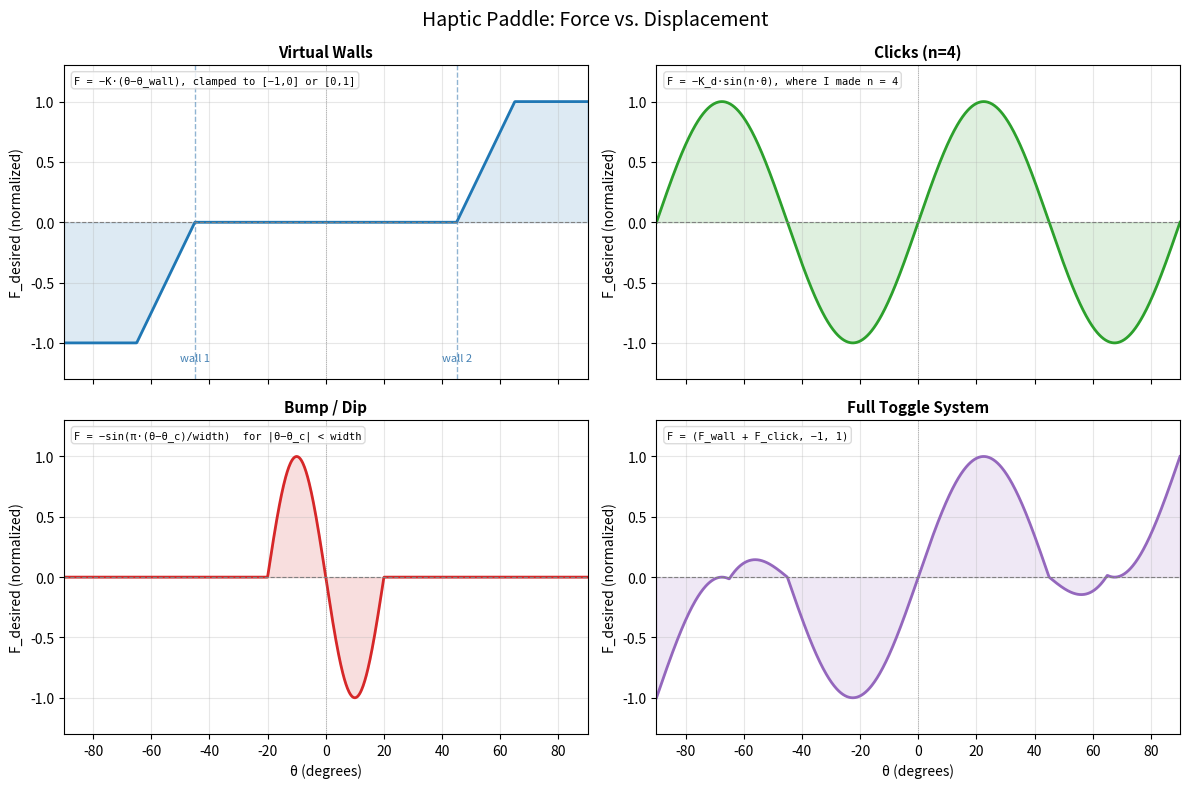

Here is the Python script that generated this plot:
import numpy as np
import matplotlib.pyplot as plt

thetas = np.linspace(-90, 90, 1000) # angles

K_wall = 0.5
theta_wall = 45


F_wall = np.zeros_like(thetas)

# left wall: pushes you RIGHT (positive force) when you go too far left
F_wall[thetas < -theta_wall] = -np.clip(K_wall * (-thetas[thetas < -theta_wall] - theta_wall) / 10, 0, 1)

# right wall: pushes you LEFT (negative force) when you go too far right  
F_wall[thetas > theta_wall] = -np.clip(-K_wall * (thetas[thetas > theta_wall] - theta_wall) / 10, -1, 0)

clicks = 4
K_d = 1.0
F_click = -np.clip(-K_d * np.sin(clicks * np.radians(thetas)), -1, 1)

# I normalized clicks by capping from +1 to -1
theta_c = 0
width = 20
F_bump = np.zeros_like(thetas)
mask = np.abs(thetas - theta_c) < width
F_bump[mask] = -np.sin(np.pi * (thetas[mask] - theta_c) / width)

F_full = np.clip(F_wall + F_click, -1, 1)

fig, axes = plt.subplots(2, 2, figsize=(12, 8), sharex=True)
fig.suptitle("Haptic Paddle: Force vs. Displacement", fontsize=14)

# Equations for each plot
equations = [
    "F = −K·(θ−θ_wall), clamped to [−1,0] or [0,1]",
    "F = −K_d·sin(n·θ), where I made n = 4",
    "F = −sin(π·(θ−θ_c)/width)  for |θ−θ_c| < width",
    "F = (F_wall + F_click, −1, 1)",
]

plots = [
    (axes[0,0], F_wall,   "Virtual Walls",  "C0"),
    (axes[0,1], F_click, "Clicks (n=4)",  "C2"),
    (axes[1,0], F_bump,   "Bump / Dip",     "C3"),
    (axes[1,1], F_full,   "Full Toggle System",    "C4"),
]

for (ax, F, title, color), eq in zip(plots, equations):
    ax.plot(thetas, F, color=color, linewidth=2)
    ax.axhline(0, color='gray', linewidth=0.8, linestyle='--')
    ax.axvline(0, color='gray', linewidth=0.5, linestyle=':')
    if title == "Virtual Walls":
        ax.axvline(-theta_wall, color='steelblue', linewidth=1, linestyle='--', alpha=0.6)
        ax.axvline( theta_wall, color='steelblue', linewidth=1, linestyle='--', alpha=0.6)
        ax.text(-theta_wall, -1.15, 'wall 1', ha='center', fontsize=8, color='steelblue')
        ax.text( theta_wall, -1.15, 'wall 2', ha='center', fontsize=8, color='steelblue')
    ax.set_title(title, fontsize=11, fontweight='bold')
    ax.set_ylabel("F_desired (normalized)")
    ax.set_ylim(-1.3, 1.3)
    ax.set_xlim(-90, 90)
    ax.fill_between(thetas, F, 0, alpha=0.15, color=color)
    ax.grid(True, alpha=0.3)
    # equation box in corner to show eqns I used
    ax.text(0.02, 0.97, eq, transform=ax.transAxes,
            fontsize=7.5, verticalalignment='top',
            bbox=dict(boxstyle='round,pad=0.3', facecolor='white',
                      edgecolor='lightgray', alpha=0.8),
            fontfamily='monospace')

for ax in axes[1]:
    ax.set_xlabel("θ (degrees)")

plt.tight_layout()
plt.savefig("haptic_force_curves.png", dpi=150)
plt.show()
